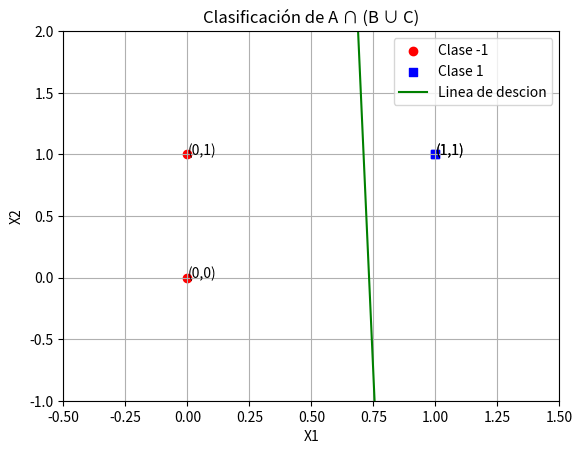

This chart was generated by the following Python code:
import matplotlib.pyplot as plt
import numpy as np

class Plano:
    def __init__(self, inputs, outputs, bias, weights):
        self.fig, self.ax = plt.subplots()
        self.ax.set_title("Clasificación de A ∩ (B ∪ C)")
        self.ax.set_xlim(-0.5, 1.5)
        self.ax.set_ylim(-1, 2)
        self.ax.grid()

        for i in range(len(inputs)):
            if outputs[i] == 1:
                self.ax.scatter(inputs[i][0], inputs[i][1], color='blue', marker='s',  label='Clase 1' 
                                if 'Clase 1' not in self.ax.get_legend_handles_labels()[1] else "")
                self.ax.annotate('({},{})'.format(inputs[i][0], inputs[i][1]),
                                 xy=(inputs[i][0], inputs[i][1]))
            else:
                self.ax.scatter(inputs[i][0], inputs[i][1], color='red', label='Clase -1' 
                                if 'Clase -1' not in self.ax.get_legend_handles_labels()[1] else "")
                self.ax.annotate('({},{})'.format(inputs[i][0], inputs[i][1]),
                                 xy=(inputs[i][0], inputs[i][1]))
        
        x = np.linspace(-0.5, 1.5, 100)
        # y = (w1x/w2) - (b/w2)
        m = -(weights[0] / weights[1]) 
        b = -(bias / weights[1])
        # Calculo de la pendiente y=mx+b
        y =  m * x + b
        self.ax.plot(x, y, label="Linea de descion", color="green")
        self.ax.set_xlabel("X1")
        self.ax.set_ylabel("X2")
        self.ax.legend(loc = "upper right")
        plt.show()

class Perceptron:
    def __init__(self, inputs, outputs, weights = np.zeros(2), bias = 0, learning = 1):
        self.weights = weights
        self.bias = bias
        self.inputs = inputs
        self.outputs = outputs
        # Rango de aprendizaje
        self.learning = learning
    
    def get_weights(self):
        return self.weights
    
    def get_bias(self):
        return self.bias

    def calculate(self):
        final_outputs = np.array([np.nan] * 4)
        n = len(self.inputs)
        # Repetir hasta conseguir la salida esperada
        while not np.all(final_outputs == self.outputs):
            print('Pesos acutuales y bias: ', self.weights, self.bias)
            for i in range(n):
                # Calcular potencial de activación
                # V(n) =  w1*x1 + w2*x2 + ... + wn*xn + b
                v_n = np.dot(self.weights, self.inputs[i]) + self.bias
                # Evaluar con función de activación
                y_n = self.esc(v_n)
                final_outputs[i] = y_n
                if y_n != self.outputs[i]:
                    error = self.outputs[i] - y_n
                    # Actualizar pesos y bias
                    self.adjust_weights(error, self.inputs[i])
        return final_outputs

    # Función de activación escalon
    def esc(self, x):
        if x >= 0: return 1
        else: return 0

    # Ajuste de pesos
    def adjust_weights(self, e_k, x_k):
        # w(k + 1) = w(k) + n(k)n(k)x(k)
        new_weights = self.weights + self.learning * e_k * x_k
        new_bias = self.bias + self.learning * e_k
        self.weights = new_weights
        self.bias = new_bias

if __name__ == "__main__":
    outputs = np.array([0, 1, 0, 1])
    inputs = np.array([[0, 0],
                       [1, 1],
                       [0, 1],
                       [1, 1]])
    weights = np.random.rand(2)  # Pesos aleatorios entre 0 y 1
    bias = np.random.rand() # Bias aleatorio entre 0 y 1
    perceptron = Perceptron(inputs, outputs, weights, bias) # Perceptron con valores aleatorios

    # perceptron = Perceptron(inputs, outputs)
    final_outputs = perceptron.calculate()
    print("Salidas finales: ", final_outputs)
    final_weights = perceptron.get_weights()
    final_bias = perceptron.get_bias()
    print("Pesos finales: ", final_weights)
    print("Bias final: ", final_bias)
    plano = Plano(inputs, final_outputs, final_bias, final_weights)